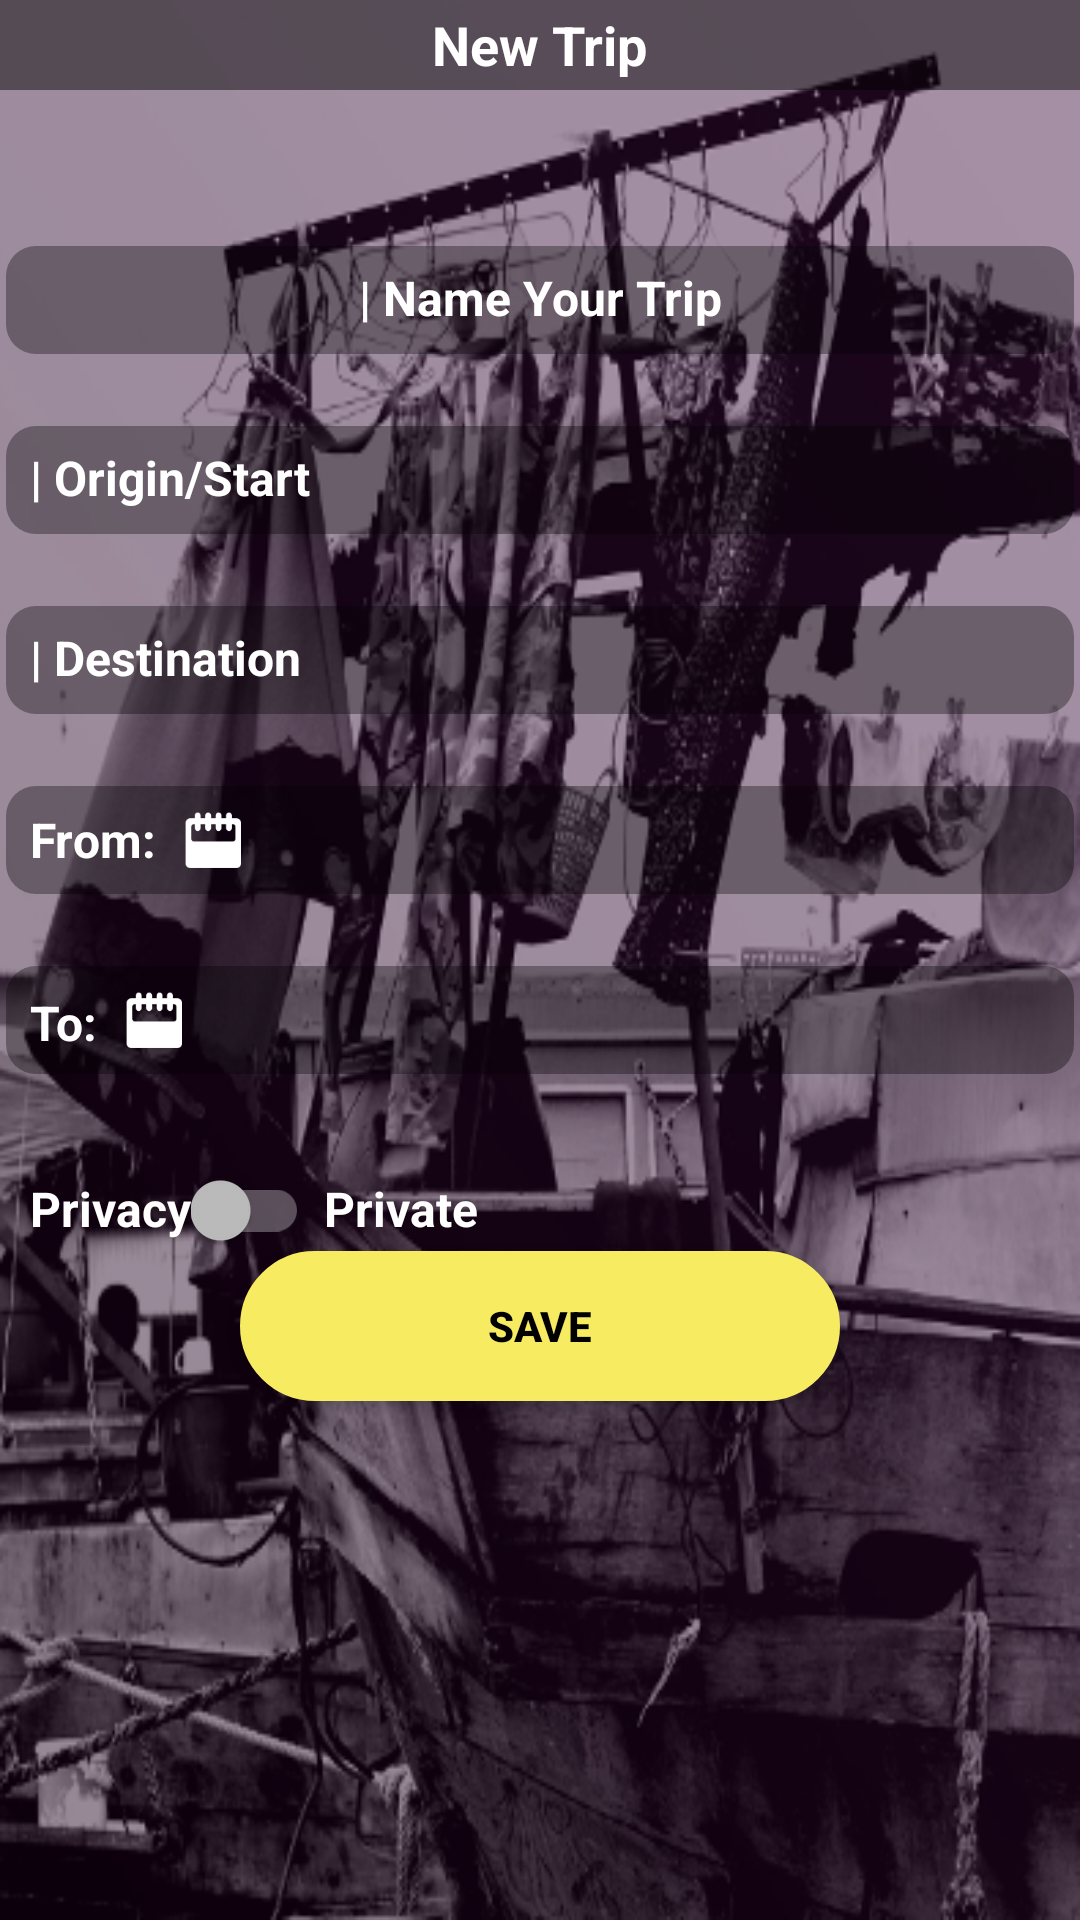

Layout XML and referenced resources for this Android screen:
<!-- AndroidManifest.xml: application theme AppTheme -->
<!-- res/layout/fragment_add_new_trip.xml -->
<RelativeLayout xmlns:android="http://schemas.android.com/apk/res/android"
    xmlns:tools="http://schemas.android.com/tools"
    android:layout_width="match_parent"
    android:layout_height="match_parent"
    android:id="@+id/trip_info"
    android:layout_gravity="center"
    android:background="@drawable/onecolor_03complete"
    tools:context="mebeidcreations.apps.livegosee.AddNewTripFragment">

    <RelativeLayout
        android:layout_width="match_parent"
        android:layout_height="match_parent"
        android:background="@color/transparent_black_hex_5">
    </RelativeLayout>

    <RelativeLayout
        android:layout_width="match_parent"
        android:layout_height="30dp"
        android:id="@+id/title_layout"
        android:layout_alignParentTop="true"
        android:background="@color/transparent_black_hex_7">
        <TextView
            android:layout_width="wrap_content"
            android:layout_height="wrap_content"
            android:text="New Trip"
            android:textStyle="bold"
            android:textSize="18dp"
            android:layout_centerVertical="true"
            android:layout_centerInParent="true"
            android:textColor="@color/white"
            android:id="@+id/title_text"/>


    </RelativeLayout>
    <EditText
        android:id="@+id/new_trip_name_field"
        android:layout_width="match_parent"
        android:layout_height="40dp"
        android:layout_gravity="center_horizontal"
        android:background="@drawable/black_edit_text"
        android:ems="10"
        android:textAlignment="center"
        android:layout_below="@id/title_layout"
        android:hint="| Name Your Trip"
        android:imeOptions="actionNext"
        android:padding="10dp"
        android:paddingLeft="10dp"
        android:singleLine="true"
        android:layout_marginTop="50dp"
        android:textColor="@color/white"
        android:textColorHint="@color/white"
        android:textSize="16dp"
        android:textStyle="bold"
        />

    <AutoCompleteTextView
        android:layout_width="match_parent"
        android:background="@drawable/black_edit_text"
        android:layout_height="40dp"
        android:textColor="@color/white"
        android:id="@+id/new_trip_origin_field"
        android:imeOptions="actionNext"
        android:textColorHint="@color/white"
        android:textStyle="bold"
        android:layout_below="@id/new_trip_name_field"
        android:padding="10dp"
        android:layout_marginTop="20dp"
        android:layout_gravity="center_horizontal"
        android:singleLine="true"
        android:ems="10"
        android:paddingLeft="10dp"
        android:hint="| Origin/Start"
        android:textSize="16dp">

    </AutoCompleteTextView>




    <AutoCompleteTextView
        android:layout_width="match_parent"
        android:layout_height="40dp"
        android:textColor="@color/white"
        android:background="@drawable/black_edit_text"
        android:id="@+id/new_trip_destination_field"
        android:imeOptions="actionDone"
        android:layout_below="@id/new_trip_origin_field"
        android:textColorHint="@color/white"
        android:textStyle="bold"
        android:layout_marginTop="20dp"
        android:layout_gravity="center_horizontal"
        android:singleLine="true"
        android:ems="10"
        android:padding="10dp"
        android:hint="| Destination"
        android:textSize="16dp" />

    <LinearLayout
        android:layout_width="match_parent"
        android:layout_height="40dp"
        android:layout_marginTop="20dp"
        android:orientation="horizontal"
        android:id="@+id/from_layout"
        android:layout_below="@id/new_trip_destination_field"
        android:background="@drawable/black_edit_text"
        android:paddingLeft="10dp">

        <TextView
            android:layout_width="wrap_content"
            android:layout_height="wrap_content"
            android:layout_gravity="center_vertical"
            android:text="From: "
            android:textColor="@color/white"
            android:textSize="16dp"
            android:textStyle="bold" />

        <ImageButton
            android:id="@+id/new_trip_from_date_button"
            android:layout_width="30dp"
            android:layout_height="30dp"
            android:layout_gravity="center_vertical"
            android:background="@drawable/white_calendar" />

        <TextView
            android:id="@+id/new_trip_from_date_text"
            android:layout_width="wrap_content"
            android:layout_height="wrap_content"
            android:layout_gravity="center_vertical"
            android:textStyle="bold"
            android:textColor="@color/white"
            android:textSize="16dp" />

    </LinearLayout>

    <LinearLayout
        android:layout_width="match_parent"
        android:layout_height="40dp"
        android:orientation="horizontal"
        android:padding="10dp"
        android:id="@+id/to_layout"
        android:layout_below="@+id/from_layout"
        android:layout_marginTop="20dp"
        android:background="@drawable/black_edit_text">

        <TextView
            android:id="@+id/textView5"
            android:layout_width="wrap_content"
            android:layout_height="wrap_content"
            android:layout_gravity="center_vertical"
            android:text="To: "
            android:textColor="@color/white"
            android:textSize="16dp"
            android:textStyle="bold"/>


        <ImageButton
            android:id="@+id/new_trip__to_date_button"
            android:layout_width="30dp"
            android:layout_height="30dp"
            android:background="@drawable/white_calendar"
            android:layout_gravity="center_vertical"/>

        <TextView
            android:layout_width="wrap_content"
            android:layout_height="wrap_content"
            android:textColor="@color/white"
            android:layout_gravity="center_vertical"
            android:textStyle="bold"
            android:textSize="18dp"
            android:id="@+id/new_trip_to_date_text"/>



    </LinearLayout>

    <LinearLayout
        android:layout_width="wrap_content"
        android:layout_height="wrap_content"
        android:layout_marginLeft="10dp"
        android:layout_below="@id/to_layout"
        android:id="@+id/toggle_layout"
        android:layout_marginTop="20dp"
        android:orientation="horizontal">


        <TextView
            android:id="@+id/textView6"
            android:layout_width="wrap_content"
            android:layout_height="wrap_content"
            android:text="Privacy"
            android:layout_marginTop="10dp"
            android:textColor="@color/white"
            android:textSize="16dp"
            android:textStyle="bold" />

        <android.support.v7.widget.SwitchCompat
            android:id="@+id/privacy_toggle"
            android:layout_width="wrap_content"
            android:layout_height="wrap_content"
            android:layout_marginTop="10dp"
            android:layout_marginLeft="@dimen/_110sdp"
            android:checked="false"
            android:shadowColor="@color/lgs_yellow" />

        <TextView
            android:id="@+id/trip_privacy"
            android:layout_width="wrap_content"
            android:layout_height="wrap_content"
            android:layout_marginLeft="5dp"
            android:text="Private"
            android:layout_marginTop="10dp"
            android:textColor="@color/white"
            android:textSize="16dp"
            android:textStyle="bold" />


    </LinearLayout>




        <Button
            android:id="@+id/new_trip_details_save_button"
            android:layout_width="200dp"
            android:layout_height="50dp"
            android:layout_centerHorizontal="true"
            android:layout_marginTop="@dimen/_30sdp"
            android:background="@drawable/white_button"
            android:text="Save"
            android:layout_below="@id/toggle_layout"
            android:textColor="@color/black"
            android:textStyle="bold" />

 </RelativeLayout>
<!-- resources referenced by this layout -->
<resources>
  <color name="black">#000000</color>
  <color name="lgs_yellow">#f6eb61</color>
  <color name="transparent_black_hex_5">#55000000</color>
  <color name="transparent_black_hex_7">#77000000</color>
  <color name="white">#FFFFFF</color>
  <!-- drawable black_edit_text (drawable) -->
  <?xml version="1.0" encoding="utf-8"?>
  <shape xmlns:android="http://schemas.android.com/apk/res/android" android:shape="rectangle">
  
    <corners
        android:topLeftRadius="10dp"
        android:topRightRadius="10dp"
        android:bottomRightRadius="10dp"
        android:bottomLeftRadius="10dp">
    </corners>
    <stroke
        android:width="4dp"
        android:color="@color/transparent">
    </stroke>
    <solid
        android:color="@color/transparent_black_hex_5">
    </solid>
  </shape>
  <!-- drawable onecolor_03complete: png bitmap (drawable, 229115 bytes) -->
  <!-- drawable white_button (drawable) -->
  <?xml version="1.0" encoding="utf-8" ?>
  <selector xmlns:android="http://schemas.android.com/apk/res/android">
      <item android:state_pressed="true"  >
          <shape>
  
              <solid
                  android:color="@color/lgs_yellow"/>
  
  
              <stroke
                  android:width="5dp"
                  android:color="@color/lgs_yellow"/>
              <corners
                  android:radius="50dp" />
  
  
          </shape>
      </item>
  
      <item>
          <shape>
              <stroke
                  android:width="5dp"
                  android:color="@color/lgs_yellow" />
              <solid
                  android:color="@color/lgs_yellow"/>
              <corners
                  android:radius="50dp" />
  
          </shape>
      </item>
  </selector>
  <!-- drawable white_calendar: png bitmap (drawable, 65859 bytes) -->
  <style name="AppTheme" parent="Theme.AppCompat.NoActionBar">
          
          <item name="colorPrimary">@color/lgs_purple</item>
          <item name="colorPrimaryDark">@color/lgs_purple</item>
          <item name="colorAccent">@color/lgs_yellow</item>
      </style>
  <color name="transparent">#00FFFFFF</color>
  <color name="lgs_purple">#660066</color>
</resources>
